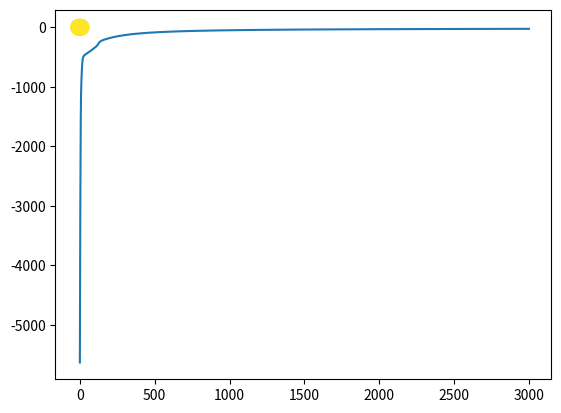

Write the Python code that produced this figure.
# -*- coding: utf-8 -*-
"""
Created on Tue Feb  5 17:22:53 2019

[redacted]
"""

import numpy as np
import matplotlib.pyplot as plt



# for binary classification! no softmax here

def forward(X, W1, b1, W2, b2):
    # sigmoid
    #Z = 1 / (1 + np.exp( -(X.dot(W1) + b1) ))

    # tanh
    #Z = np.tanh(X.dot(W1) + b1)

    # relu
    Z = X.dot(W1) + b1
    Z = Z * (Z > 0)

    activation = Z.dot(W2) + b2
    Y = 1 / (1 + np.exp(-activation))
    return Y, Z


def predict(X, W1, b1, W2, b2):
    Y, _ = forward(X, W1, b1, W2, b2)
    return np.round(Y)


def derivative_w2(Z, T, Y):
    # Z is (N, M)
    return (T - Y).dot(Z)

def derivative_b2(T, Y):
    return (T - Y).sum()


def derivative_w1(X, Z, T, Y, W2):
    #dZ = np.outer(T-Y, W2) * Z * (1 - Z) # this is for sigmoid activation
    #dZ = np.outer(T-Y, W2) * (1 - Z * Z) # this is for tanh activation
    dZ = np.outer(T-Y, W2) * (Z > 0) # this is for relu activation
    return X.T.dot(dZ)


def derivative_b1(Z, T, Y, W2):
    #dZ = np.outer(T-Y, W2) * Z * (1 - Z) # this is for sigmoid activation
    #dZ = np.outer(T-Y, W2) * (1 - Z * Z) # this is for tanh activation
    dZ = np.outer(T-Y, W2) * (Z > 0) # this is for relu activation
    return dZ.sum(axis=0)


def get_log_likelihood(T, Y):
    return np.sum(T*np.log(Y) + (1-T)*np.log(1-Y))

def main():
    N = 1000
    R_inner = 5
    R_outer = 10

    # distance from origin is radius + random normal
    # angle theta is uniformly distributed between (0, 2pi)
    R1 = np.random.randn(N//2) + R_inner
    theta = 2*np.pi*np.random.random(N//2)
    X_inner = np.concatenate([[R1 * np.cos(theta)], [R1 * np.sin(theta)]]).T

    R2 = np.random.randn(N//2) + R_outer
    theta = 2*np.pi*np.random.random(N//2)
    X_outer = np.concatenate([[R2 * np.cos(theta)], [R2 * np.sin(theta)]]).T

    X = np.concatenate([ X_inner, X_outer ])
    Y = np.array([0]*(N//2) + [1]*(N//2))
    
    plt.scatter(X[:,0], X[:,1], c=Y, s=100, alpha=0.5)
    plt.show()

    n_hidden = 8
    W1 = np.random.randn(2, n_hidden)
    b1 = np.random.randn(n_hidden)
    W2 = np.random.randn(n_hidden)
    b2 = np.random.randn(1)
    LL = [] # keep track of log-likelihoods
    learning_rate = 0.00005
    regularization = 0.2
    last_error_rate = None
    for i in range(3000):
        pY, Z = forward(X, W1, b1, W2, b2)
        ll = get_log_likelihood(Y, pY)
        prediction = predict(X, W1, b1, W2, b2)
        er = np.abs(prediction - Y).mean()
        LL.append(ll)
        W2 += learning_rate * (derivative_w2(Z, Y, pY) - regularization * W2)
        b2 += learning_rate * (derivative_b2(Y, pY) - regularization * b2)
        W1 += learning_rate * (derivative_w1(X, Z, Y, pY, W2) - regularization * W1)
        b1 += learning_rate * (derivative_b1(Z, Y, pY, W2) - regularization * b1)
        if i % 300 == 0:
            print("i:", i, "ll:", ll, "classification rate:", 1 - er)
    plt.plot(LL)
    plt.show()


if __name__ == '__main__':
    main()